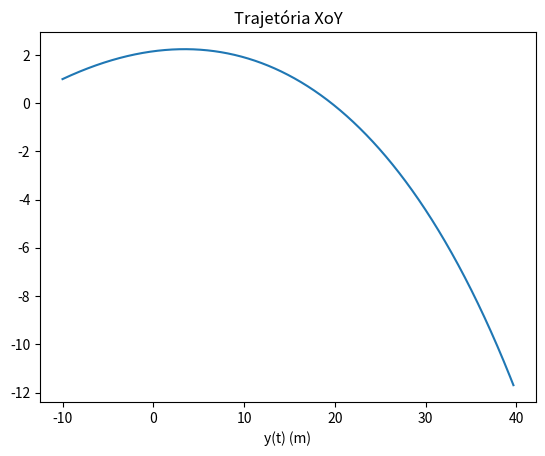

This figure's Python source:
import numpy as np
import matplotlib.pyplot as plt

# Valores dados
g = 9.8
m = 0.057
# Nota: O valor dado é o do diâmetro mas as fórmulas utilizam o raio,
# logo precisamos de dividir o valor por 2 para obter o raio.
r = 0.067 / 2
p_ar = 1.225
# Convert angle from degrees to radians
angle = 10 / 180 * np.pi
# Converter as velocidades de km/h para m/s
vT = 100 * (1000/3600)
v0Norm = 130 * (1000/3600)

# Valores calculados
A = np.pi * r**2
D = g / vT**2
# Cálculo dos componentes da velocidade, o ângulo de 10° é com o eixo OX positivo na
# horizontal e como OY é o eixo vertical, isto quer dizer que a velocidade em z é nula.
v0x = np.cos(angle) * v0Norm
v0y = np.sin(angle) * v0Norm

# Parâmetros
dt = 0.001
t0 = 0
tf = 2
x0 = np.array([-10, 1, 0])
v0 = np.array([v0x, v0y, 0])

# Esta função calcula a aceleração a partir da rotação da bola e da velocidade atual
def accel(w, v):
    vNorm = np.linalg.norm(v)
    # Cálculo da aceleração da resistência do ar
    aXRes = -D * vNorm * v[0]
    aYRes = -D * vNorm * v[1]
    aZRes = -D * vNorm * v[2]
    
    # Cálculo da força de Magnus, np.cross calcula o produto
    # vetorial de dois vetores.
    F_magnus = 1/2 * A * p_ar * r * np.cross(w, v)
    # Finalmente a aceleração é a soma da aceleração gravítica
    # e a soma da aceleração da força de Magnus
    return np.array([aXRes, -g + aYRes, aZRes]) + F_magnus/m

# Número de passos/iterações
#
# + 0.1 para garantir que não há arrendodamentos
# para baixo
n = int((tf-t0) / dt + 0.1)
# Agora lidamos com movimento tridimensional, logo precisamos de mais um
# elemento para os vetores das quantidades.
shape = (n + 1, 3)

w = np.array([0, 0, -100])

tRotNeg = np.zeros(n + 1)
xRotNeg = np.zeros(shape)
vRotNeg = np.zeros(shape)
aRotNeg = np.zeros(shape)

# Insert initial values
aRotNeg[0] = accel(w, v0)
vRotNeg[0] = v0
tRotNeg[0] = t0
xRotNeg[0] = x0

for i in range(n):
    aRotNeg[i + 1] = accel(w, vRotNeg[i])
    vRotNeg[i + 1] = vRotNeg[i] + aRotNeg[i] * dt
    xRotNeg[i + 1] = xRotNeg[i] + vRotNeg[i] * dt
    tRotNeg[i + 1] = tRotNeg[i] + dt
plt.plot(xRotNeg[:, 0], xRotNeg[:, 1])
plt.xlabel("x(t) (m)")
plt.xlabel("y(t) (m)")
plt.title("Trajetória XoY")
plt.show()

# np.argmax devolve o indíce do máximo no array
idx = xRotNeg[:, 1].argmax()
yRotNegMax = xRotNeg[idx, 1]
tRotNegMax = tRotNeg[idx]

print("yMax = ", yRotNegMax,"m")
print("tMax = ", tRotNegMax, "s")

for i in range(n):
    if xRotNeg[i, 1] * xRotNeg[i + 1, 1] < 0:
        idx = i
        break

xRotNegRange = xRotNeg[idx, 0]
tRotNegRange = tRotNeg[idx]

print("xRange = ", xRotNegRange, "m")
print("tRange = ", tRotNegRange, "s")